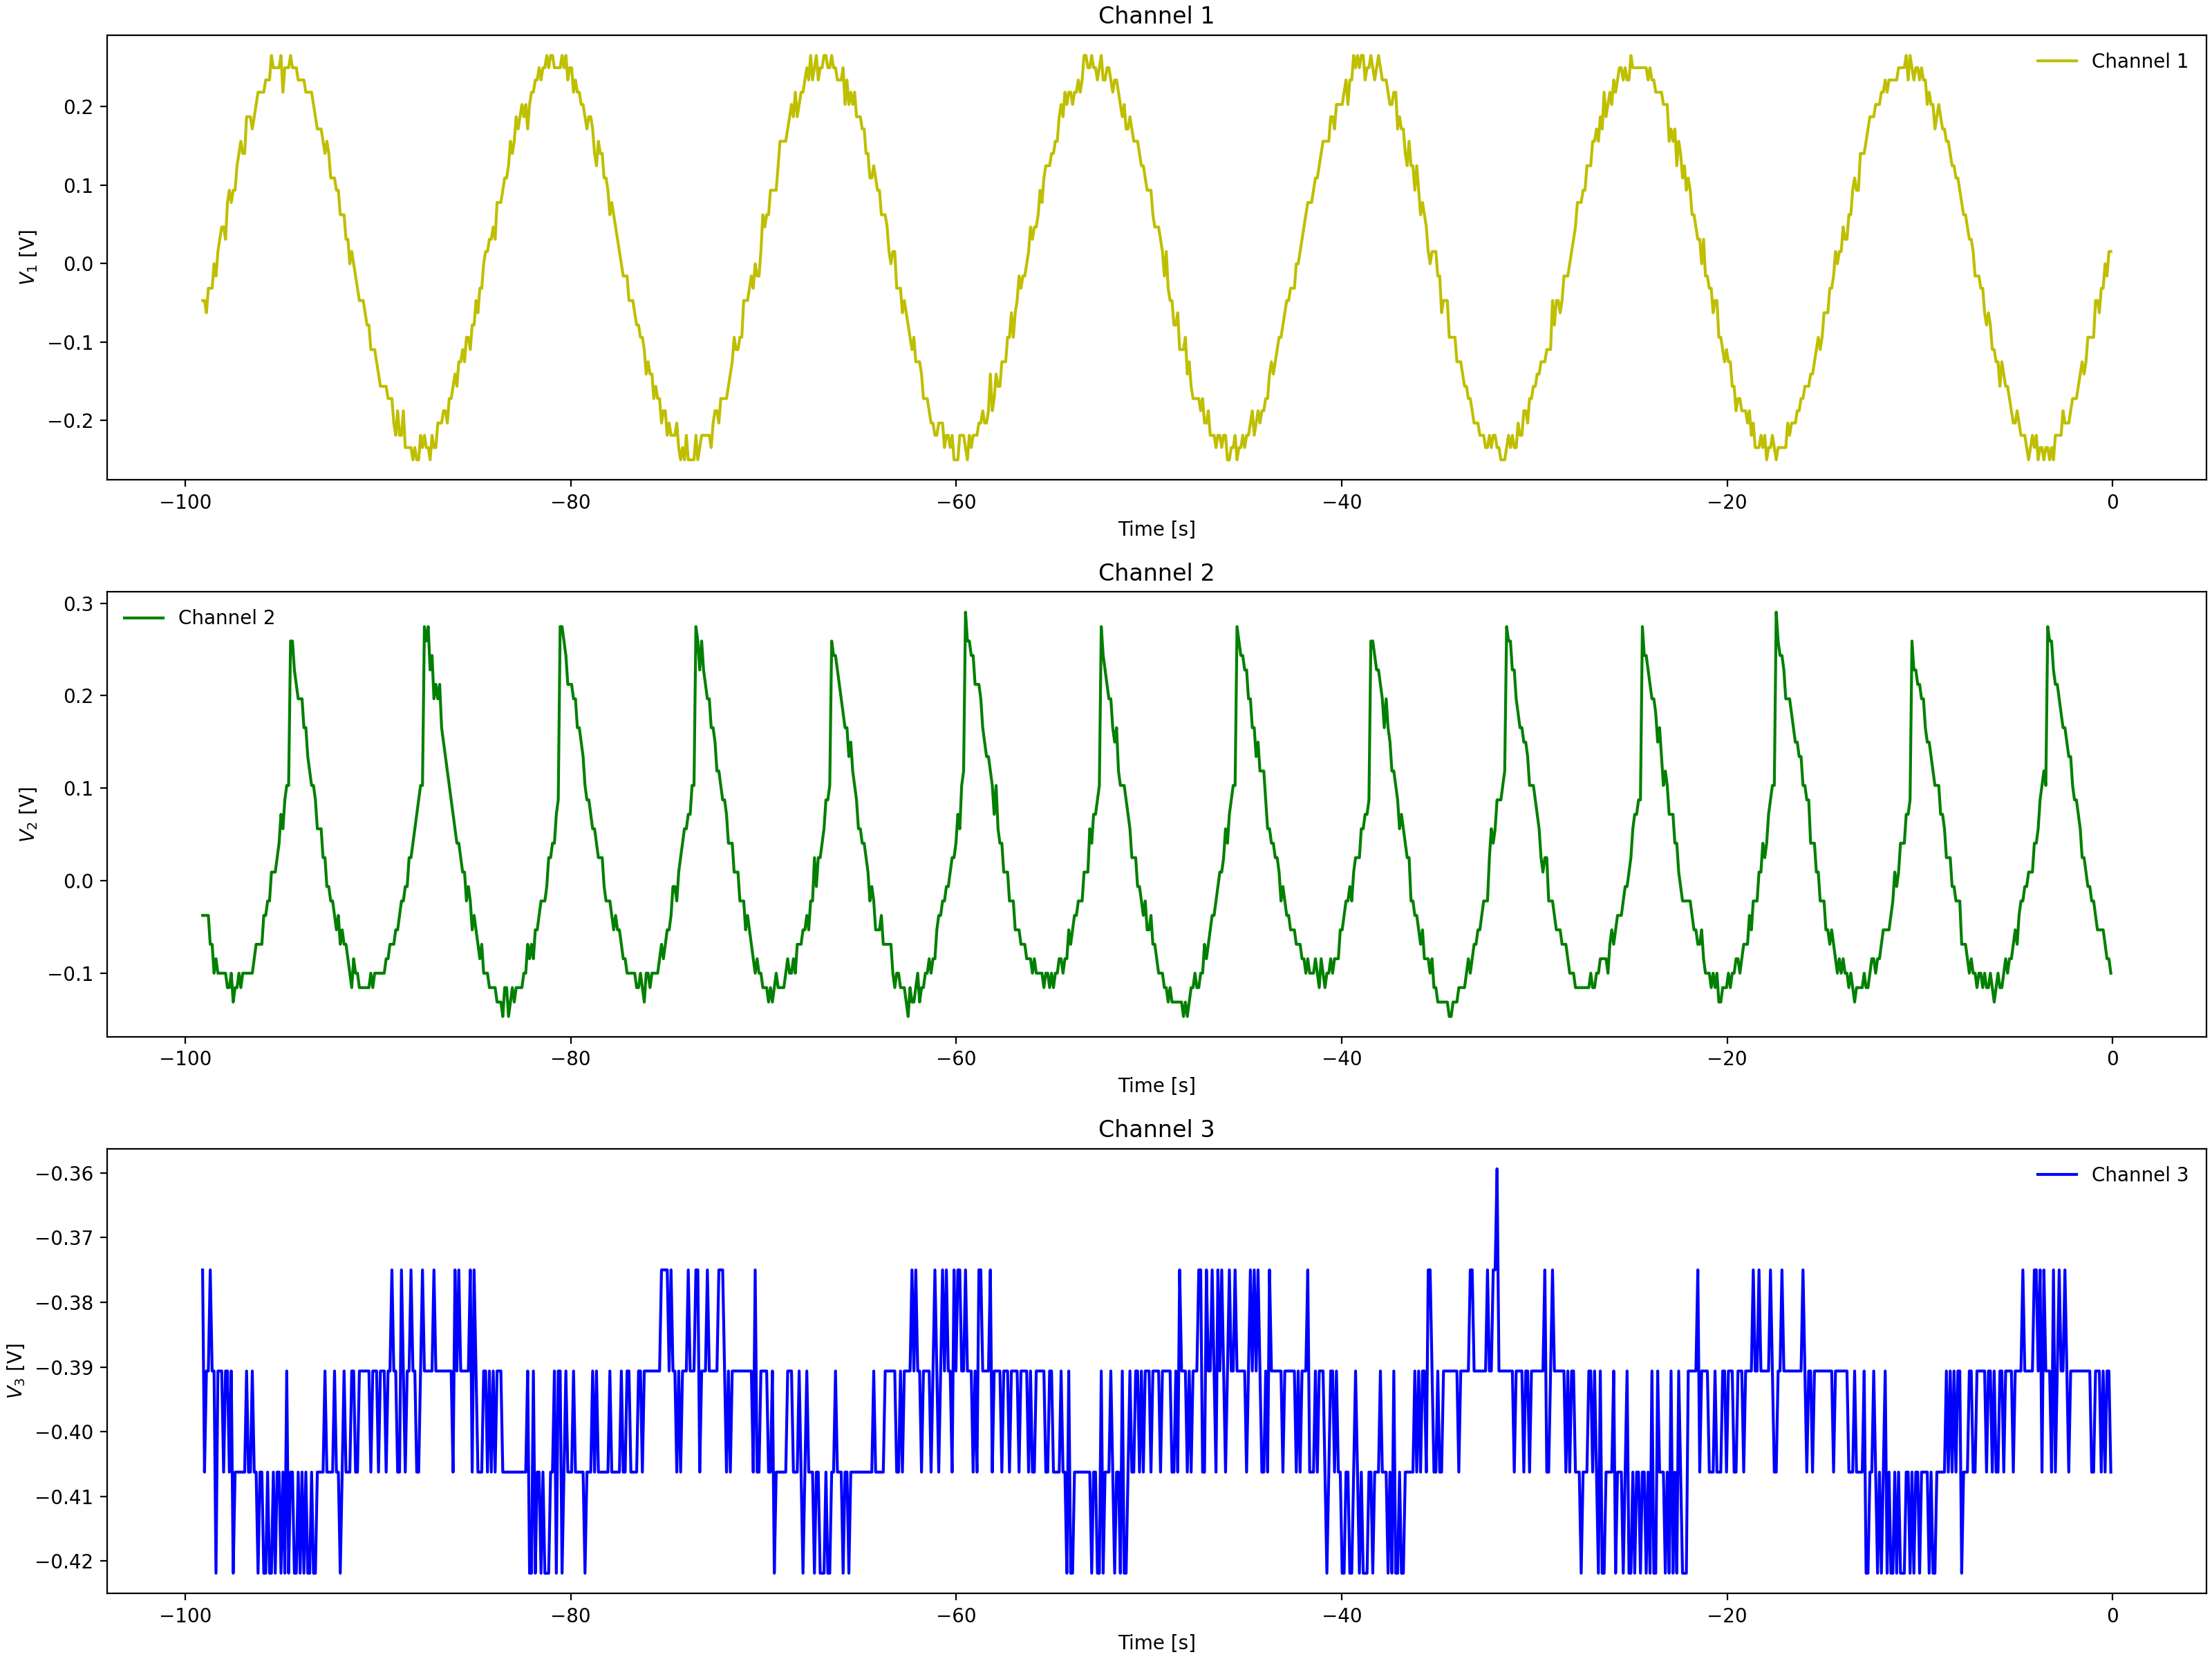

The table this chart was drawn from, first rows:
Channel 1 Time, Channel 1 Voltage, Channel 2 Time, Channel 2 Voltage, Channel 3 Time, Channel 3 Voltage
-0.0992, 0.031, -0.0992, -0.1003, -0.0992, -0.3906
-0.1984, -0.01588, -0.1984, -0.1003, -0.1984, -0.3906
-0.2976, -0.01588, -0.2976, -0.08463, -0.2976, -0.3906
-0.3968, -0.0315, -0.3968, -0.08463, -0.3968, -0.3906
-0.496, -0.01588, -0.496, -0.08463, -0.496, -0.3906
-0.5952, -0.0315, -0.5952, -0.05337, -0.5952, -0.3906
-0.6944, -0.04713, -0.6944, -0.05337, -0.6944, -0.3906
-0.7936, -0.06275, -0.7936, -0.05337, -0.7936, -0.4062
-0.8928, -0.06275, -0.8928, -0.02212, -0.8928, -0.3906
-0.992, -0.06275, -0.992, -0.02212, -0.992, -0.4062
-1.091, -0.07838, -1.091, -0.0065, -1.091, -0.4062
-1.19, -0.07838, -1.19, 0.009125, -1.19, -0.3906
-1.29, -0.094, -1.29, 0.02475, -1.29, -0.3906
-1.389, -0.1253, -1.389, 0.009125, -1.389, -0.375
-1.488, -0.1565, -1.488, 0.04038, -1.488, -0.3906
-1.587, -0.1409, -1.587, 0.04038, -1.587, -0.375
-1.686, -0.1565, -1.686, 0.056, -1.686, -0.3906
-1.786, -0.1565, -1.786, 0.056, -1.786, -0.3906
-1.885, -0.1565, -1.885, 0.08725, -1.885, -0.3906
-1.984, -0.1565, -1.984, 0.1029, -1.984, -0.375
-2.083, -0.1721, -2.083, 0.1185, -2.083, -0.3906
-2.182, -0.1721, -2.182, 0.1341, -2.182, -0.3906
-2.282, -0.1878, -2.282, 0.1341, -2.282, -0.3906
-2.381, -0.2034, -2.381, 0.1654, -2.381, -0.3906
-2.48, -0.219, -2.48, 0.1654, -2.48, -0.375
-2.579, -0.219, -2.579, 0.1966, -2.579, -0.3906
-2.678, -0.2034, -2.678, 0.1966, -2.678, -0.375
-2.778, -0.219, -2.778, 0.2122, -2.778, -0.3906
-2.877, -0.2346, -2.877, 0.2279, -2.877, -0.375
-2.976, -0.219, -2.976, 0.2591, -2.976, -0.3906
-3.075, -0.2502, -3.075, 0.2435, -3.075, -0.3906
-3.174, -0.219, -3.174, 0.2747, -3.174, -0.3906
-3.274, -0.2346, -3.274, 0.2904, -3.274, -0.3906
-3.373, -0.2502, -3.373, 0.306, -3.373, -0.3906
-3.472, -0.2502, -3.472, 0.08725, -3.472, -0.3906
-3.571, -0.219, -3.571, 0.08725, -3.571, -0.3906
-3.67, -0.219, -3.67, 0.056, -3.67, -0.3906
-3.77, -0.219, -3.77, 0.04038, -3.77, -0.375
-3.869, -0.2346, -3.869, 0.04038, -3.869, -0.375
-3.968, -0.2346, -3.968, 0.02475, -3.968, -0.3906
-4.067, -0.2346, -4.067, 0.02475, -4.067, -0.4062
-4.166, -0.219, -4.166, -0.0065, -4.166, -0.3906
-4.266, -0.219, -4.266, -0.02212, -4.266, -0.3906
-4.365, -0.219, -4.365, -0.05337, -4.365, -0.3906
-4.464, -0.2346, -4.464, -0.03775, -4.464, -0.3906
-4.563, -0.219, -4.563, -0.03775, -4.563, -0.3906
-4.662, -0.219, -4.662, -0.05337, -4.662, -0.375
-4.762, -0.219, -4.762, -0.05337, -4.762, -0.375
-4.861, -0.1878, -4.861, -0.1003, -4.861, -0.3594
-4.96, -0.2034, -4.96, -0.08463, -4.96, -0.3906
-5.059, -0.2034, -5.059, -0.1003, -5.059, -0.3906
-5.158, -0.1721, -5.158, -0.08463, -5.158, -0.3906
-5.258, -0.1565, -5.258, -0.1159, -5.258, -0.3906
-5.357, -0.1721, -5.357, -0.1159, -5.357, -0.3906
-5.456, -0.1721, -5.456, -0.1159, -5.456, -0.3906
-5.555, -0.1721, -5.555, -0.1159, -5.555, -0.4062
-5.654, -0.1409, -5.654, -0.1315, -5.654, -0.3906
-5.754, -0.1409, -5.754, -0.1315, -5.754, -0.4062
-5.853, -0.1253, -5.853, -0.1471, -5.853, -0.4062
-5.952, -0.1253, -5.952, -0.1471, -5.952, -0.375
... 939 more rows
